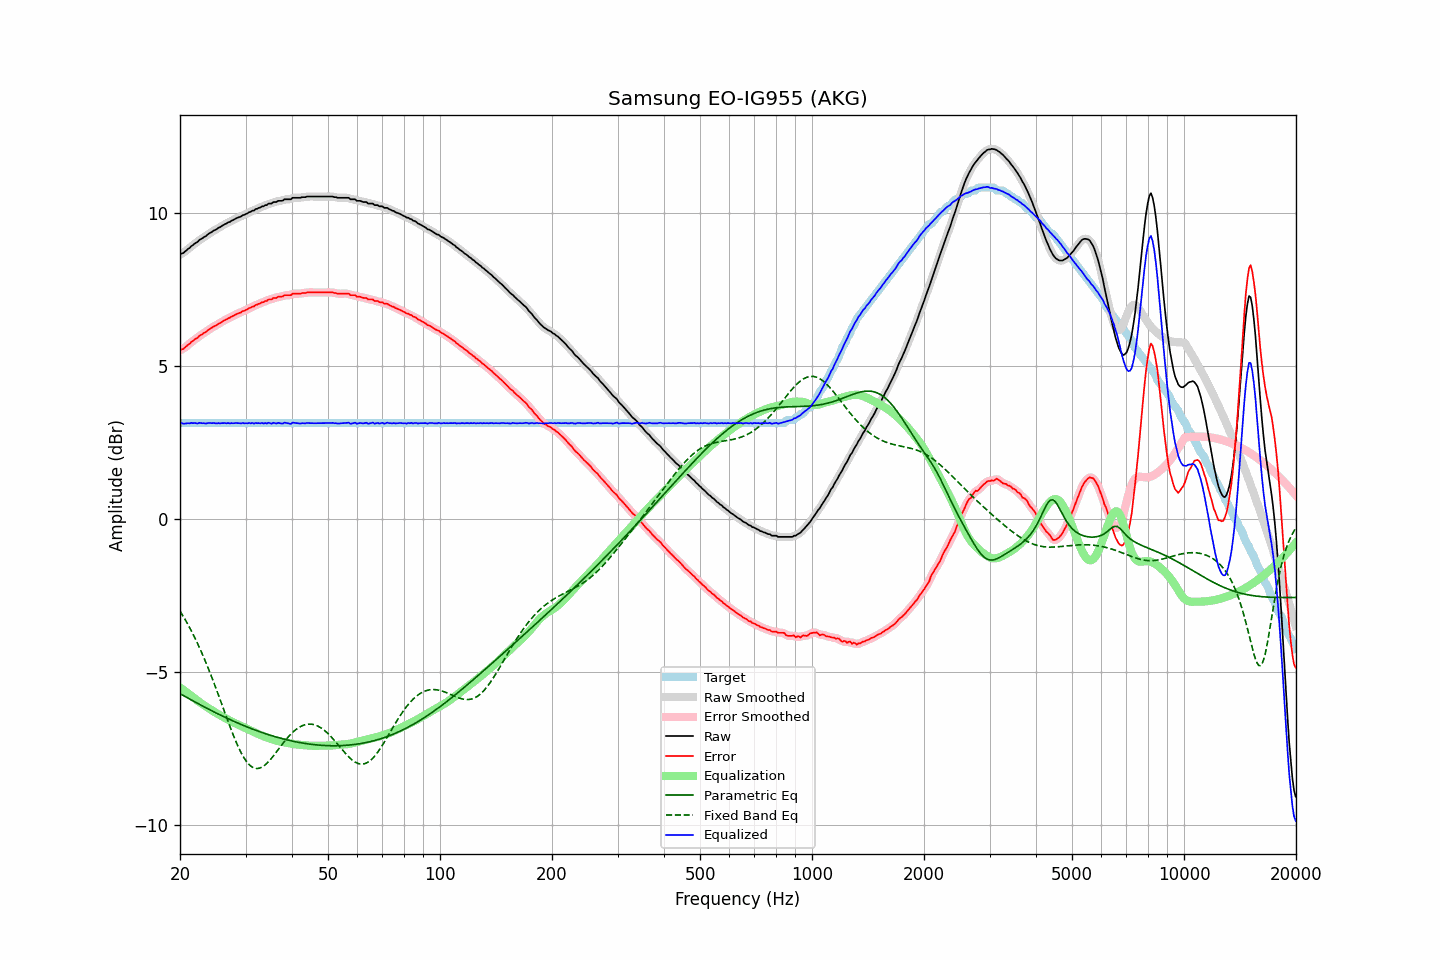

Data behind this chart, as committed beside it:
frequency, raw, error, smoothed, error_smoothed, equalization, parametric_eq, fixed_band_eq, equalized_raw, equalized_smoothed, target
20.00, 8.65, 5.51, 8.65, 5.51, -5.50, -5.70, -3.01, 3.15, 3.15, 3.13
20.20, 8.68, 5.54, 8.67, 5.54, -5.54, -5.73, -3.09, 3.14, 3.13, 3.13
20.40, 8.69, 5.56, 8.70, 5.57, -5.58, -5.76, -3.18, 3.11, 3.13, 3.13
20.61, 8.74, 5.60, 8.74, 5.60, -5.62, -5.79, -3.27, 3.12, 3.12, 3.13
20.81, 8.78, 5.65, 8.78, 5.64, -5.65, -5.82, -3.36, 3.12, 3.12, 3.13
21.02, 8.83, 5.69, 8.82, 5.69, -5.69, -5.85, -3.45, 3.13, 3.13, 3.13
21.23, 8.86, 5.72, 8.87, 5.73, -5.73, -5.88, -3.55, 3.12, 3.13, 3.13
21.44, 8.92, 5.79, 8.91, 5.78, -5.77, -5.91, -3.65, 3.15, 3.14, 3.13
21.66, 8.95, 5.81, 8.95, 5.82, -5.82, -5.94, -3.75, 3.13, 3.14, 3.13
21.87, 9.00, 5.87, 8.99, 5.86, -5.86, -5.97, -3.85, 3.14, 3.13, 3.13
22.09, 9.03, 5.90, 9.03, 5.90, -5.90, -5.99, -3.96, 3.13, 3.13, 3.13
22.31, 9.06, 5.93, 9.07, 5.94, -5.94, -6.02, -4.07, 3.12, 3.13, 3.13
22.54, 9.12, 5.98, 9.11, 5.97, -5.97, -6.05, -4.19, 3.14, 3.13, 3.13
22.76, 9.15, 6.02, 9.15, 6.01, -6.01, -6.08, -4.30, 3.14, 3.14, 3.13
22.99, 9.18, 6.04, 9.18, 6.05, -6.05, -6.11, -4.42, 3.13, 3.13, 3.13
23.22, 9.22, 6.08, 9.21, 6.08, -6.08, -6.13, -4.55, 3.13, 3.13, 3.13
23.45, 9.24, 6.11, 9.25, 6.11, -6.12, -6.16, -4.67, 3.12, 3.13, 3.13
23.69, 9.29, 6.15, 9.29, 6.15, -6.15, -6.19, -4.80, 3.13, 3.13, 3.13
23.92, 9.33, 6.20, 9.32, 6.19, -6.19, -6.22, -4.93, 3.14, 3.13, 3.13
24.16, 9.36, 6.23, 9.36, 6.23, -6.22, -6.24, -5.06, 3.14, 3.14, 3.13
24.40, 9.39, 6.26, 9.39, 6.26, -6.25, -6.27, -5.20, 3.13, 3.14, 3.13
24.65, 9.43, 6.29, 9.42, 6.29, -6.29, -6.30, -5.34, 3.14, 3.13, 3.13
24.89, 9.45, 6.32, 9.45, 6.32, -6.32, -6.32, -5.48, 3.13, 3.13, 3.13
25.14, 9.48, 6.35, 9.48, 6.35, -6.35, -6.35, -5.62, 3.13, 3.13, 3.13
25.39, 9.52, 6.39, 9.51, 6.38, -6.38, -6.37, -5.76, 3.14, 3.13, 3.13
25.65, 9.54, 6.40, 9.54, 6.41, -6.41, -6.40, -5.90, 3.13, 3.13, 3.13
25.91, 9.58, 6.44, 9.58, 6.44, -6.44, -6.43, -6.05, 3.14, 3.13, 3.13
26.16, 9.61, 6.48, 9.60, 6.47, -6.47, -6.45, -6.19, 3.14, 3.13, 3.13
26.43, 9.64, 6.50, 9.64, 6.50, -6.50, -6.48, -6.34, 3.14, 3.14, 3.13
26.69, 9.66, 6.52, 9.66, 6.53, -6.53, -6.50, -6.48, 3.13, 3.13, 3.13
26.96, 9.70, 6.56, 9.69, 6.56, -6.56, -6.52, -6.63, 3.14, 3.13, 3.13
27.23, 9.71, 6.57, 9.72, 6.58, -6.59, -6.55, -6.77, 3.12, 3.13, 3.13
27.50, 9.75, 6.61, 9.74, 6.61, -6.61, -6.57, -6.90, 3.14, 3.13, 3.13
27.77, 9.77, 6.64, 9.77, 6.64, -6.64, -6.60, -7.04, 3.13, 3.13, 3.13
28.05, 9.80, 6.67, 9.80, 6.67, -6.66, -6.62, -7.17, 3.13, 3.14, 3.13
28.33, 9.83, 6.69, 9.82, 6.69, -6.69, -6.64, -7.29, 3.14, 3.14, 3.13
28.62, 9.85, 6.71, 9.85, 6.71, -6.71, -6.67, -7.41, 3.13, 3.13, 3.13
28.90, 9.87, 6.73, 9.87, 6.74, -6.74, -6.69, -7.52, 3.13, 3.13, 3.13
29.19, 9.89, 6.75, 9.89, 6.76, -6.76, -6.71, -7.63, 3.13, 3.13, 3.13
29.48, 9.93, 6.79, 9.92, 6.79, -6.79, -6.73, -7.73, 3.14, 3.13, 3.13
29.78, 9.94, 6.80, 9.94, 6.81, -6.81, -6.75, -7.82, 3.13, 3.13, 3.13
30.08, 9.97, 6.83, 9.97, 6.84, -6.84, -6.78, -7.89, 3.13, 3.13, 3.13
30.38, 9.99, 6.85, 9.99, 6.86, -6.86, -6.80, -7.96, 3.13, 3.13, 3.13
30.68, 10.03, 6.89, 10.02, 6.89, -6.89, -6.82, -8.02, 3.14, 3.14, 3.13
30.99, 10.04, 6.90, 10.04, 6.91, -6.91, -6.84, -8.07, 3.13, 3.13, 3.13
31.30, 10.08, 6.94, 10.07, 6.94, -6.94, -6.86, -8.10, 3.14, 3.13, 3.13
31.61, 10.08, 6.94, 10.09, 6.96, -6.96, -6.88, -8.13, 3.12, 3.13, 3.13
31.93, 10.13, 6.99, 10.12, 6.99, -6.98, -6.90, -8.14, 3.14, 3.13, 3.13
32.24, 10.14, 7.01, 10.14, 7.01, -7.01, -6.92, -8.15, 3.13, 3.13, 3.13
32.57, 10.17, 7.03, 10.17, 7.03, -7.03, -6.94, -8.14, 3.14, 3.14, 3.13
32.89, 10.18, 7.05, 10.18, 7.05, -7.05, -6.96, -8.13, 3.13, 3.13, 3.13
33.22, 10.22, 7.08, 10.21, 7.08, -7.08, -6.97, -8.10, 3.14, 3.13, 3.13
33.55, 10.22, 7.09, 10.23, 7.09, -7.10, -6.99, -8.07, 3.12, 3.13, 3.13
33.89, 10.26, 7.12, 10.25, 7.12, -7.12, -7.01, -8.03, 3.14, 3.13, 3.13
34.23, 10.26, 7.12, 10.27, 7.14, -7.14, -7.03, -7.98, 3.12, 3.14, 3.13
34.57, 10.31, 7.17, 10.29, 7.16, -7.16, -7.04, -7.93, 3.15, 3.13, 3.13
34.92, 10.31, 7.17, 10.31, 7.17, -7.18, -7.06, -7.87, 3.13, 3.13, 3.13
35.27, 10.31, 7.17, 10.33, 7.20, -7.19, -7.08, -7.81, 3.11, 3.14, 3.13
35.62, 10.36, 7.22, 10.34, 7.20, -7.21, -7.09, -7.75, 3.15, 3.13, 3.13
35.97, 10.36, 7.22, 10.36, 7.22, -7.22, -7.11, -7.68, 3.13, 3.13, 3.13
... 635 more rows
